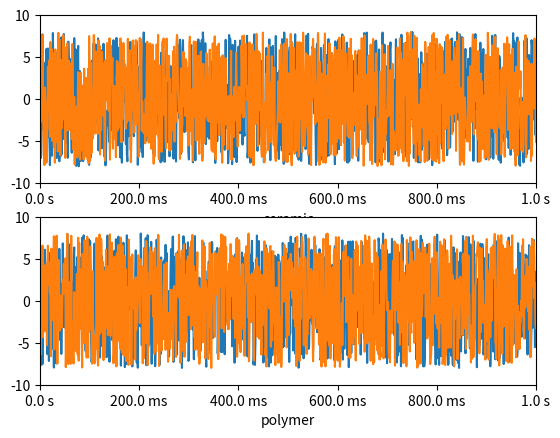

The matplotlib source for this figure:
from __future__ import print_function, division
from collections import defaultdict
from matplotlib import pyplot as plt
from matplotlib.ticker import EngFormatter
from random import random, randint

import time
import numpy as np


class DaqMultiPlotter():
    """

    """
    data_size = None
    time = None
    formatter = EngFormatter(unit='s', places=1)

    # interval
    frame_limits = None

    @classmethod
    def configure(cls, samples_per_channel):
        """

        """
        cls.data_size = samples_per_channel
        cls.time = np.linspace(0, 1, samples_per_channel)
        cls.formatter = EngFormatter(unit='s', places=1)

        # interval
        cls.frame_limits = [0, 1, -10, 10]

    @classmethod
    def start(cls):
        plt.ion()
        plt.show()

    @classmethod
    def send_data(cls, data):
        """

        """
        plt.clf()

        num_charts = len(data)
        i = 0

        for buffer_name in data:
            i += 1
            chart_id = num_charts*100 + 10 + i
            for channel in data[buffer_name]:
                ax = plt.subplot(chart_id)
                ax.xaxis.set_major_formatter(cls.formatter)
                ax.set_xlabel(buffer_name)
                ax.axis(cls.frame_limits)
                ax.set_autoscale_on(False)

                plt.grid()

                ax.plot(cls.time, data[buffer_name][channel])

        plt.draw()
        plt.pause(0.0000001)

    @classmethod
    def stop(cls):
        plt.ioff()
        plt.show()


if __name__ == '__main__':
    def test1():
        """

        """
        cols = 2
        rows = 1000
        num_frames = 100
        interval_a = -8
        interval_b = +8

        data = defaultdict(dict)

        DaqMultiPlotter.configure(rows)

        DaqMultiPlotter.start()

        try:
            while True:
                for group in ['ceramic', 'polymer']:
                    for x in range(cols):
                        data[group]['Dev1/ia%s' % x] = (
                            (interval_b - interval_a) *
                            np.random.random_sample((rows,)) + interval_a
                        )
                DaqMultiPlotter.send_data(data)
        except:
            pass

        DaqMultiPlotter.stop()

    test1()
    # math_algorithms